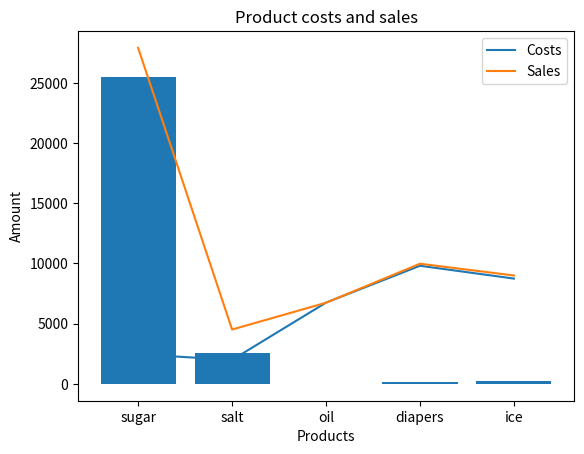

Python code for this plot:
#!/usr/bin/env python3
# -*- coding: utf-8 -*-
"""
Created on Mon Aug 19 12:07:36 2024

@author: jamesturner
"""


import pandas as pd
import matplotlib.pyplot as plt

products = ["sugar", "salt", "oil", "diapers", "ice"]
costs = [2450, 1989, 6745, 9807, 8743]
sales = [27908, 4508, 6734, 9976, 9000]

df = pd.DataFrame({"products": products, "costs": costs, "sales": sales})

#Calculate profatibility for each product by doing sales - costs

df["profitability"] = df["sales"] - df["costs"]

#Tell me what the most profitable product is 

most_profitable = df["products"][df["profitability"].idxmax()]
print(f"The most profitable product is {most_profitable}")


#Plot the profitability of each product
plt.bar(df["products"], df["profitability"])
plt.xlabel("Products")
plt.ylabel("Profitability")
plt.title("Product profitability")
plt.show()

least_profitable = df["products"][df["profitability"].idxmin()]
print(f"The least profitable product is {least_profitable}")

difference = df["profitability"].max() - df["profitability"].min()
print(f"The difference between the most profitable and least profitable product is {difference}")

#Create a line graph of the costs and profits of each product

plt.plot(df["products"], df["costs"], label="Costs")
plt.plot(df["products"], df["sales"], label="Sales")
plt.xlabel("Products")
plt.ylabel("Amount")
plt.title("Product costs and sales")
plt.legend()
plt.show()

average_cost = df["costs"].mean()
average_profit = df["profitability"].mean()
print(f"The average cost per product is {average_cost} and the average profit per product is {average_profit}")